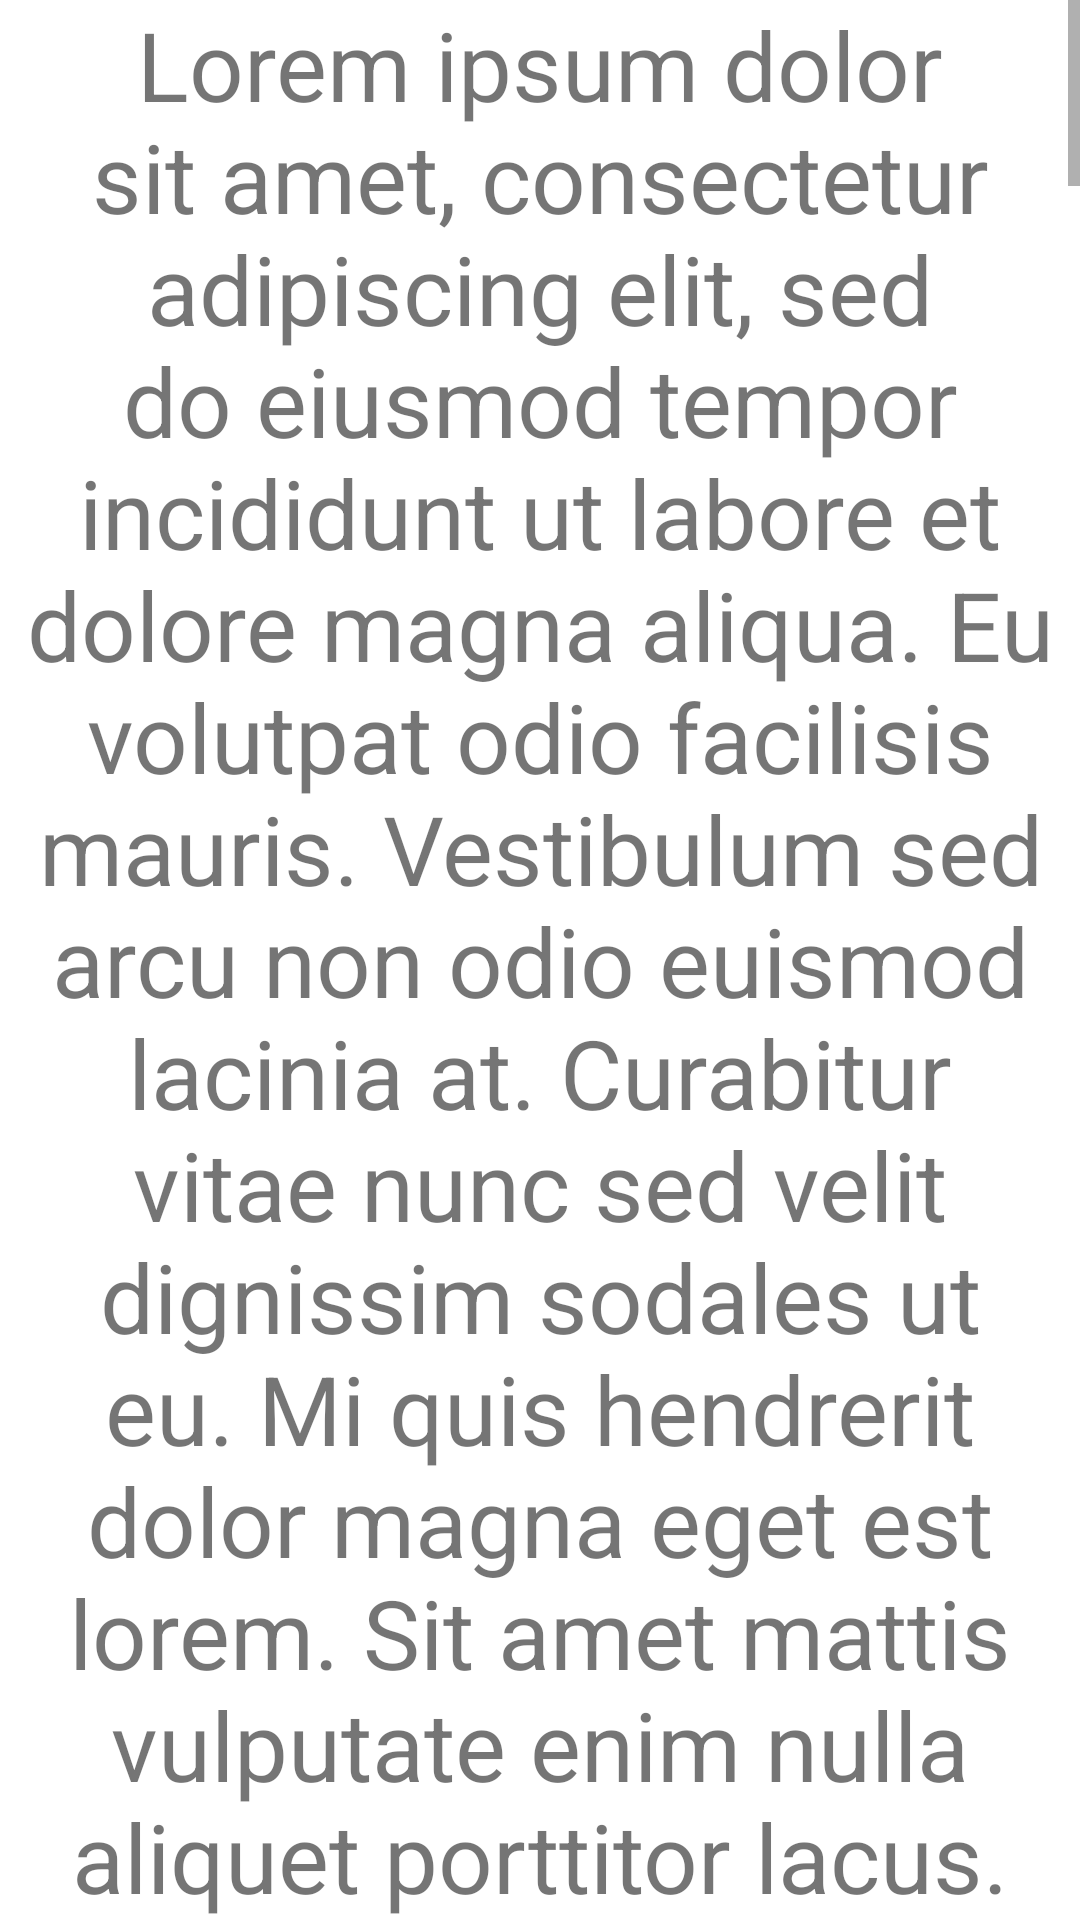

Write the Android layout XML for this screen, with the resource values it uses.
<!-- AndroidManifest.xml: application theme Theme.StackOverflowContribution -->
<!-- res/layout/activity_main.xml -->
<?xml version="1.0" encoding="utf-8"?>
<ScrollView xmlns:android="http://schemas.android.com/apk/res/android"
    xmlns:app="http://schemas.android.com/apk/res-auto"
    android:layout_width="match_parent"
    android:layout_height="match_parent">

    <androidx.constraintlayout.widget.ConstraintLayout
        android:id="@+id/scroll_view"
        android:layout_width="match_parent"
        android:layout_height="match_parent">

        <TextView
            android:id="@+id/description"
            android:layout_width="match_parent"
            android:layout_height="wrap_content"
            android:gravity="center"
            android:text="@string/sample_text"
            android:textSize="32sp"
            app:layout_constraintBottom_toTopOf="@id/text_no_items"
            app:layout_constraintTop_toTopOf="parent" />

        <TextView
            android:id="@+id/text_no_items"
            android:layout_width="wrap_content"
            android:layout_height="wrap_content"
            android:layout_marginTop="16dp"
            android:text="No items"
            android:textSize="48sp"
            app:layout_constraintBottom_toBottomOf="parent"
            app:layout_constraintEnd_toEndOf="parent"
            app:layout_constraintStart_toStartOf="parent"
            app:layout_constraintTop_toBottomOf="@id/description" />

    </androidx.constraintlayout.widget.ConstraintLayout>


</ScrollView>
<!-- resources referenced by this layout -->
<resources>
  <string name="sample_text">Lorem ipsum dolor sit amet, consectetur adipiscing elit, sed do eiusmod tempor incididunt ut labore et dolore magna aliqua. Eu volutpat odio facilisis mauris. Vestibulum sed arcu non odio euismod lacinia at. Curabitur vitae nunc sed velit dignissim sodales ut eu. Mi quis hendrerit dolor magna eget est lorem. Sit amet mattis vulputate enim nulla aliquet porttitor lacus. Mauris pellentesque pulvinar pellentesque habitant morbi tristique senectus. Morbi tristique senectus et netus. Egestas congue quisque egestas diam. Senectus et netus et malesuada fames ac turpis.
  
  Aliquam malesuada bibendum arcu vitae elementum curabitur vitae nunc sed. Sit amet consectetur adipiscing elit ut aliquam purus sit amet. Tortor consequat id porta nibh venenatis cras sed felis eget. Quis eleifend quam adipiscing vitae proin sagittis nisl rhoncus. Sit amet volutpat consequat mauris. Augue eget arcu dictum varius duis at consectetur lorem donec. At augue eget arcu dictum varius duis. Nec ultrices dui sapien eget mi proin sed libero enim. Nisl tincidunt eget nullam non nisi est sit amet facilisis. Arcu felis bibendum ut tristique et egestas quis. Viverra tellus in hac habitasse platea dictumst vestibulum. Id neque aliquam vestibulum morbi blandit. Erat nam at lectus urna duis convallis convallis tellus.
  
  Scelerisque mauris pellentesque pulvinar pellentesque habitant morbi tristique senectus. Lorem sed risus ultricies tristique. Nascetur ridiculus mus mauris vitae ultricies leo integer malesuada. Imperdiet proin fermentum leo vel orci. Adipiscing diam donec adipiscing tristique risus. Eleifend donec pretium vulputate sapien nec. Tempus urna et pharetra pharetra massa massa ultricies mi. Imperdiet proin fermentum leo vel. Vitae aliquet nec ullamcorper sit amet risus nullam eget felis. At elementum eu facilisis sed odio morbi. Feugiat scelerisque varius morbi enim nunc faucibus a pellentesque.
  
  Nunc non blandit massa enim nec dui nunc mattis. Vitae semper quis lectus nulla. Nec nam aliquam sem et tortor consequat. Sit amet dictum sit amet. Donec adipiscing tristique risus nec. Sed turpis tincidunt id aliquet risus feugiat in ante. Venenatis cras sed felis eget velit aliquet. Congue nisi vitae suscipit tellus mauris a. Vulputate mi sit amet mauris. Ac felis donec et odio pellentesque. Imperdiet sed euismod nisi porta lorem mollis aliquam ut porttitor. Porttitor rhoncus dolor purus non enim praesent. Nunc consequat interdum varius sit amet mattis. Mauris sit amet massa vitae tortor condimentum lacinia quis vel. Convallis tellus id interdum velit. Sit amet consectetur adipiscing elit duis tristique sollicitudin. Aliquam sem fringilla ut morbi tincidunt augue interdum velit. Ligula ullamcorper malesuada proin libero nunc. Ullamcorper malesuada proin libero nunc consequat interdum varius sit amet. Eu tincidunt tortor aliquam nulla facilisi cras fermentum odio.
  
  Quis hendrerit dolor magna eget est lorem ipsum dolor. Felis imperdiet proin fermentum leo vel orci porta non. Sed lectus vestibulum mattis ullamcorper velit sed ullamcorper morbi tincidunt. Nisi lacus sed viverra tellus in hac habitasse platea. Enim lobortis scelerisque fermentum dui faucibus in ornare. Mattis vulputate enim nulla aliquet porttitor lacus luctus accumsan. Nulla facilisi morbi tempus iaculis urna id volutpat lacus laoreet. Erat nam at lectus urna duis convallis convallis. Commodo sed egestas egestas fringilla phasellus faucibus scelerisque eleifend. Egestas purus viverra accumsan in nisl nisi scelerisque eu ultrices. Odio eu feugiat pretium nibh ipsum consequat nisl vel pretium. Imperdiet proin fermentum leo vel orci porta. A iaculis at erat pellentesque adipiscing commodo elit at. Lorem ipsum dolor sit amet consectetur adipiscing elit pellentesque habitant. Aliquam eleifend mi in nulla posuere sollicitudin aliquam ultrices. Enim nec dui nunc mattis enim. Nibh venenatis cras sed felis.</string>
</resources>
